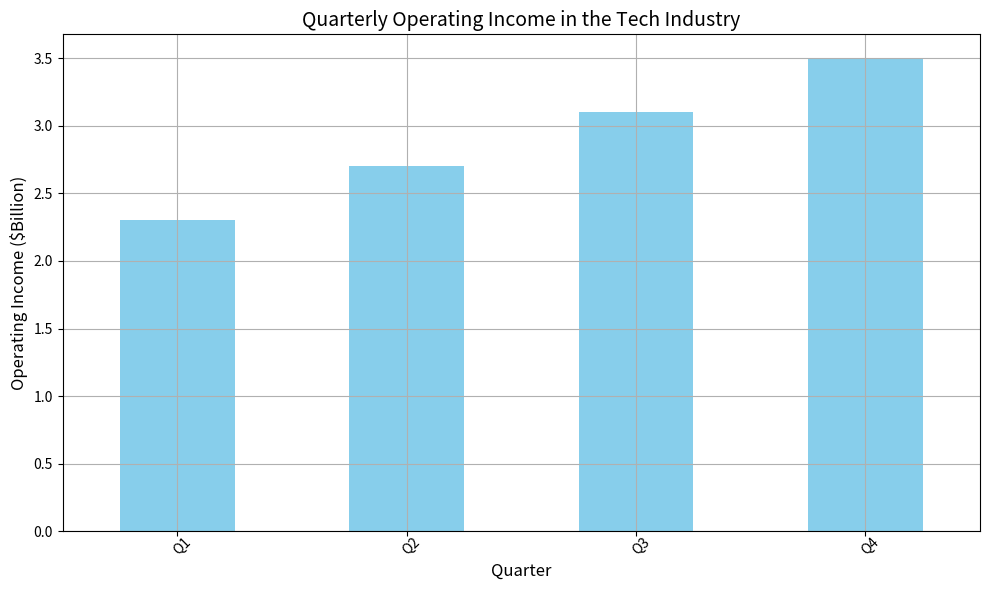

Write Python code to recreate this figure. (Note: this script raises an exception after producing the figure.)
import pandas as pd
import matplotlib.pyplot as plt

# Data preprocessing
data_labels = ['Operating Income ($Billion)']
line_labels = ['Q1', 'Q2', 'Q3', 'Q4']
data = [2.3, 2.7, 3.1, 3.5]

# Create a dataframe
df = pd.DataFrame(data, index=line_labels, columns=data_labels)

# Create a figure and add a subplot
fig = plt.figure(figsize=(10, 6))
ax = fig.add_subplot(1, 1, 1)

# Plot a histogram
df.plot(kind='bar', ax=ax, legend=False, grid=True, color=['skyblue', 'orange', 'green', 'red'])

# Title and labels
ax.set_title('Quarterly Operating Income in the Tech Industry', fontsize=14)
ax.set_xlabel('Quarter', fontsize=12)
ax.set_ylabel('Operating Income ($Billion)', fontsize=12)

# Rotate x-axis labels if they are too long
for tick in ax.get_xticklabels():
    tick.set_rotation(45)
    tick.set_wrap(True)

# Resize image before saving
plt.tight_layout()

# Save image to file
plt.savefig('/cpfs01/user/liuqi/workspace/plotchart/demo/histogram/png/602.png')

# Clear the current image state
plt.clf()
